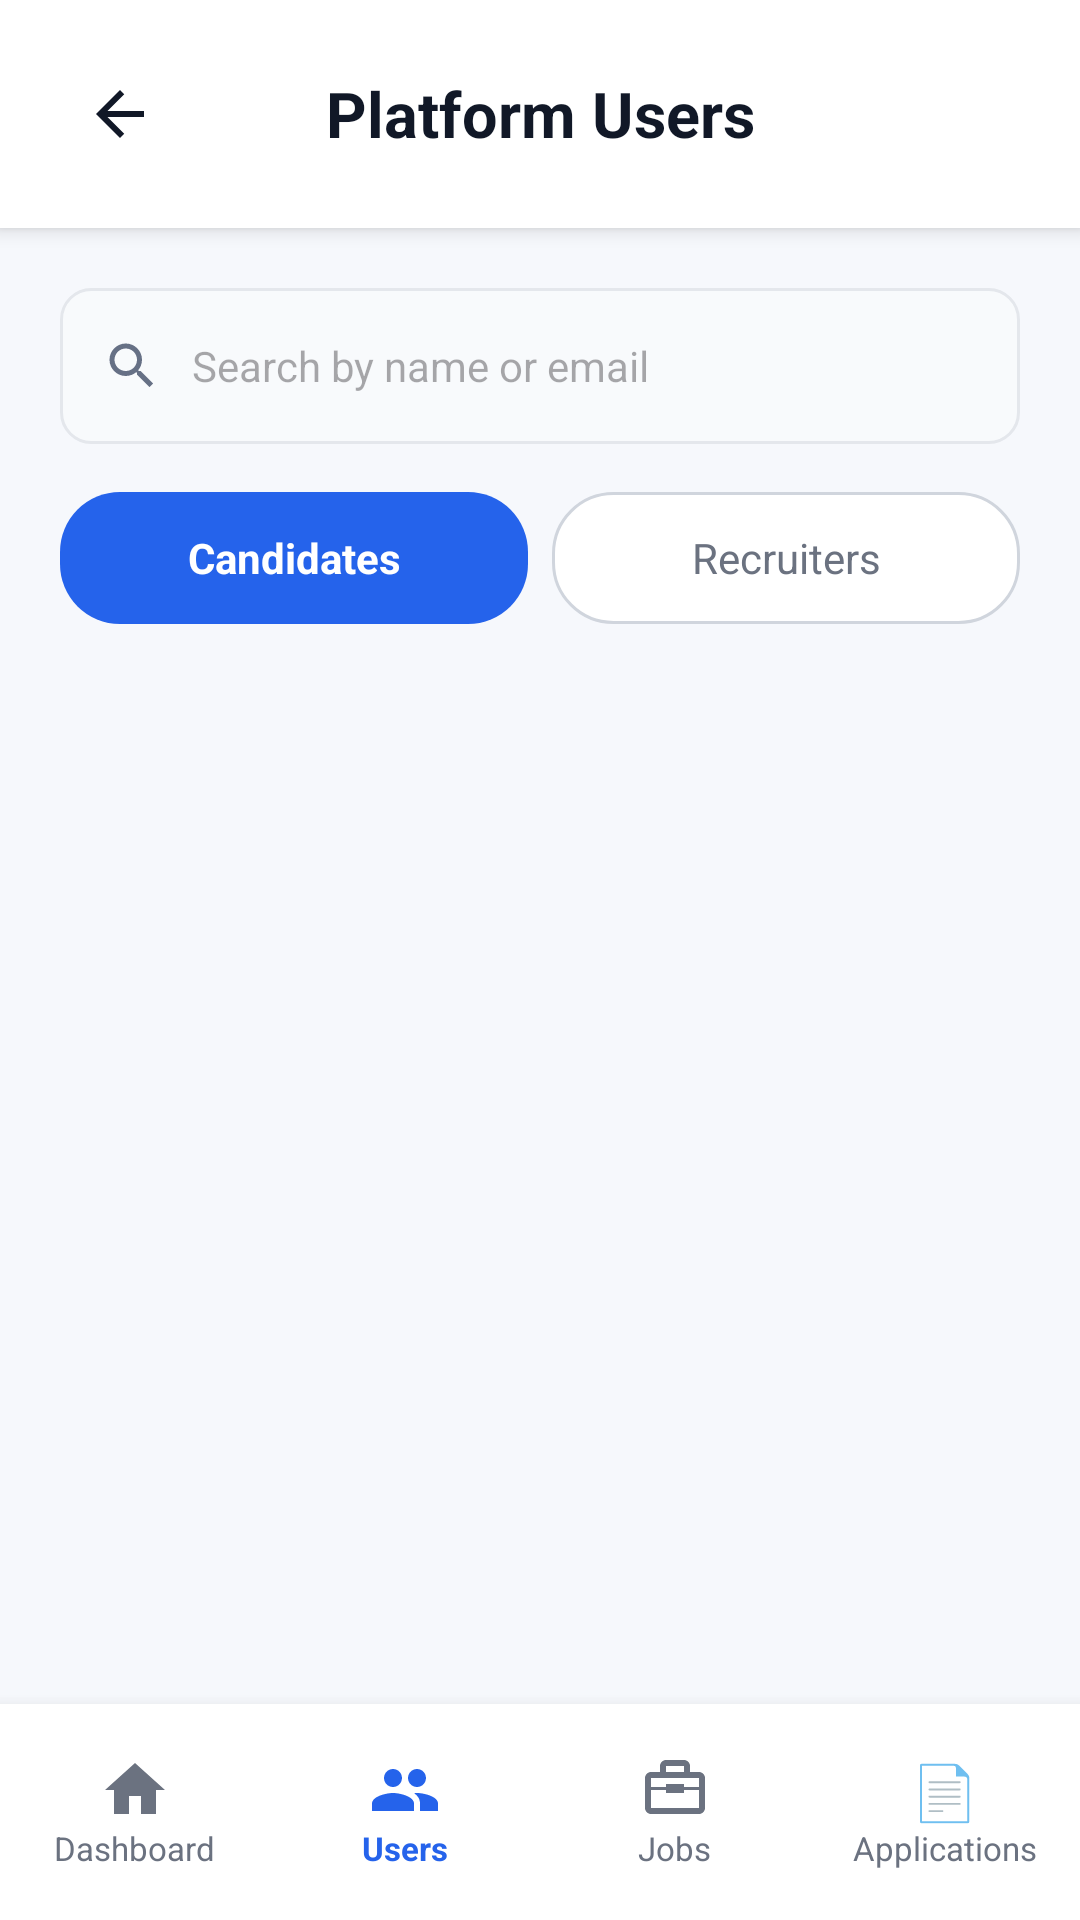

Layout XML and referenced resources for this Android screen:
<!-- AndroidManifest.xml: application theme Theme.CloudHire -->
<!-- res/layout/activity_admin_users.xml -->
<?xml version="1.0" encoding="utf-8"?>
<LinearLayout xmlns:android="http://schemas.android.com/apk/res/android"
    xmlns:app="http://schemas.android.com/apk/res-auto"
    android:layout_width="match_parent"
    android:layout_height="match_parent"
    android:background="@color/dashboard_background"
    android:fitsSystemWindows="true"
    android:orientation="vertical">
    

    <LinearLayout
        android:layout_width="match_parent"
        android:layout_height="76dp"
        android:orientation="horizontal"
        android:gravity="center_vertical"
        android:paddingStart="16dp"
        android:paddingEnd="16dp"
        android:background="#FFFFFF"
        android:elevation="4dp">

        <ImageButton
            android:id="@+id/btnAdminUsersBack"
            android:layout_width="48dp"
            android:layout_height="48dp"
            android:background="@android:color/transparent"
            android:src="@drawable/ic_arrow_back"
            android:padding="12dp"
            android:contentDescription="Back"
            app:tint="@color/dashboard_text_primary" />

        <TextView
            android:layout_width="0dp"
            android:layout_height="wrap_content"
            android:layout_weight="1"
            android:gravity="center"
            android:text="Platform Users"
            android:textColor="@color/dashboard_text_primary"
            android:textSize="21sp"
            android:textStyle="bold" />

        
        <View
            android:layout_width="48dp"
            android:layout_height="48dp" />

    </LinearLayout>
    
    <LinearLayout
        android:layout_width="match_parent"
        android:layout_height="wrap_content"
        android:orientation="vertical"
        android:padding="20dp">

        <LinearLayout
            android:layout_width="match_parent"
            android:layout_height="52dp"
            android:background="@drawable/bg_applicant_search"
            android:gravity="center_vertical"
            android:orientation="horizontal"
            android:paddingStart="14dp"
            android:paddingEnd="14dp">

            <ImageView
                android:layout_width="20dp"
                android:layout_height="20dp"
                android:src="@drawable/ic_search" />

            <EditText
                android:id="@+id/etUserSearch"
                android:layout_width="match_parent"
                android:layout_height="match_parent"
                android:background="@android:color/transparent"
                android:hint="Search by name or email"
                android:inputType="text"
                android:paddingStart="10dp"
                android:textSize="14sp" />
        </LinearLayout>

        <LinearLayout
            android:layout_width="match_parent"
            android:layout_height="44dp"
            android:layout_marginTop="16dp"
            android:orientation="horizontal">

            <TextView
                android:id="@+id/tabCandidates"
                android:layout_width="0dp"
                android:layout_height="match_parent"
                android:layout_weight="1"
                android:background="@drawable/bg_filter_active"
                android:gravity="center"
                android:text="Candidates"
                android:textColor="@android:color/white"
                android:textStyle="bold" />

            <TextView
                android:id="@+id/tabRecruiters"
                android:layout_width="0dp"
                android:layout_height="match_parent"
                android:layout_marginStart="8dp"
                android:layout_weight="1"
                android:background="@drawable/bg_filter_inactive"
                android:gravity="center"
                android:text="Recruiters"
                android:textColor="@color/dashboard_text_secondary" />
        </LinearLayout>
    </LinearLayout>

    
    <ScrollView
        android:layout_width="match_parent"
        android:layout_height="0dp"
        android:layout_weight="1"
        android:contentDescription="Users list">

        <LinearLayout
            android:id="@+id/userListContainer"
            android:layout_width="match_parent"
            android:layout_height="wrap_content"
            android:orientation="vertical"
            android:paddingStart="20dp"
            android:paddingEnd="20dp"
            android:paddingBottom="20dp" />
    </ScrollView>

    
    <LinearLayout
        android:layout_width="match_parent"
        android:layout_height="72dp"
        android:background="@android:color/white"
        android:elevation="8dp"
        android:gravity="center_vertical"
        android:orientation="horizontal">

        <LinearLayout
            android:id="@+id/navAdminHome"
            android:layout_width="0dp"
            android:layout_height="match_parent"
            android:layout_weight="1"
            android:clickable="true"
            android:focusable="true"
            android:gravity="center"
            android:orientation="vertical">

            <ImageView
                android:layout_width="24dp"
                android:layout_height="24dp"
                android:src="@drawable/recruiter_dashboard_home"
                app:tint="@color/dashboard_text_secondary" />

            <TextView
                android:layout_width="wrap_content"
                android:layout_height="wrap_content"
                android:text="Dashboard"
                android:textColor="@color/dashboard_text_secondary"
                android:textSize="11sp" />
        </LinearLayout>

        <LinearLayout
            android:id="@+id/navAdminUsers"
            android:layout_width="0dp"
            android:layout_height="match_parent"
            android:layout_weight="1"
            android:clickable="true"
            android:focusable="true"
            android:gravity="center"
            android:orientation="vertical">

            <ImageView
                android:layout_width="24dp"
                android:layout_height="24dp"
                android:src="@drawable/recruiter_dashboard_people"
                app:tint="@color/dashboard_primary" />

            <TextView
                android:layout_width="wrap_content"
                android:layout_height="wrap_content"
                android:text="Users"
                android:textColor="@color/dashboard_primary"
                android:textSize="11sp"
                android:textStyle="bold" />
        </LinearLayout>

        <LinearLayout
            android:id="@+id/navAdminJobs"
            android:layout_width="0dp"
            android:layout_height="match_parent"
            android:layout_weight="1"
            android:clickable="true"
            android:focusable="true"
            android:gravity="center"
            android:orientation="vertical">

            <ImageView
                android:layout_width="24dp"
                android:layout_height="24dp"
                android:src="@drawable/recruiter_dashboard_briefcase"
                app:tint="@color/dashboard_text_secondary" />

            <TextView
                android:layout_width="wrap_content"
                android:layout_height="wrap_content"
                android:text="Jobs"
                android:textColor="@color/dashboard_text_secondary"
                android:textSize="11sp" />
        </LinearLayout>

        <LinearLayout
            android:id="@+id/navAdminApps"
            android:layout_width="0dp"
            android:layout_height="match_parent"
            android:layout_weight="1"
            android:clickable="true"
            android:focusable="true"
            android:gravity="center"
            android:orientation="vertical">

            <TextView
                android:layout_width="wrap_content"
                android:layout_height="24dp"
                android:text="📄"
                android:textSize="18sp" />

            <TextView
                android:layout_width="wrap_content"
                android:layout_height="wrap_content"
                android:text="Applications"
                android:textColor="@color/dashboard_text_secondary"
                android:textSize="11sp" />
        </LinearLayout>
    </LinearLayout>
</LinearLayout>
<!-- resources referenced by this layout -->
<resources>
  <color name="dashboard_background">#F6F8FC</color>
  <color name="dashboard_primary">#2563EB</color>
  <color name="dashboard_text_primary">#111827</color>
  <color name="dashboard_text_secondary">#6B7280</color>
  <!-- drawable bg_applicant_search (drawable) -->
  <?xml version="1.0" encoding="utf-8"?>
  <shape xmlns:android="http://schemas.android.com/apk/res/android">
  
      <solid android:color="#F8FAFC" />
  
      <corners android:radius="10dp" />
  
      <stroke
          android:width="1dp"
          android:color="#E4E7EC" />
  
  </shape>
  <!-- drawable bg_filter_active (drawable) -->
  <?xml version="1.0" encoding="utf-8"?>
  <shape xmlns:android="http://schemas.android.com/apk/res/android">
  
      <solid android:color="#2563EB" />
  
      <corners android:radius="20dp" />
  
  </shape>
  <!-- drawable bg_filter_inactive (drawable) -->
  <?xml version="1.0" encoding="utf-8"?>
  <shape xmlns:android="http://schemas.android.com/apk/res/android">
  
      <solid android:color="#FFFFFF" />
  
      <corners android:radius="20dp" />
  
      <stroke
          android:width="1dp"
          android:color="#D0D5DD" />
  
  </shape>
  <!-- drawable ic_arrow_back (drawable) -->
  <?xml version="1.0" encoding="utf-8"?>
  <vector
      xmlns:android="http://schemas.android.com/apk/res/android"
      android:width="24dp"
      android:height="24dp"
      android:viewportWidth="24"
      android:viewportHeight="24">
  
      <path
          android:fillColor="#1E3A8A"
          android:pathData="M20,11H7.83l5.59,-5.59L12,4l-8,8 8,8 1.41,-1.41L7.83,13H20v-2z" />
  
  </vector>
  <!-- drawable ic_search (drawable) -->
  <?xml version="1.0" encoding="utf-8"?>
  <vector xmlns:android="http://schemas.android.com/apk/res/android"
      android:width="24dp"
      android:height="24dp"
      android:viewportWidth="24"
      android:viewportHeight="24"
      android:tint="#667085">
      <path
          android:fillColor="@android:color/white"
          android:pathData="M15.5,14h-0.79l-0.28,-0.27C15.41,12.59 16,11.11 16,9.5 16,5.91 13.09,3 9.5,3S3,5.91 3,9.5 5.91,16 9.5,16c1.61,0 3.09,-0.59 4.23,-1.57l0.27,0.28v0.79l5,4.99L20.49,19l-4.99,-5zM9.5,14C7.01,14 5,11.99 5,9.5S7.01,5 9.5,5 14,7.01 14,9.5 11.99,14 9.5,14z" />
  </vector>
  <!-- drawable recruiter_dashboard_briefcase (drawable) -->
  <?xml version="1.0" encoding="utf-8"?>
  <vector xmlns:android="http://schemas.android.com/apk/res/android"
      android:width="24dp"
      android:height="24dp"
      android:viewportWidth="24"
      android:viewportHeight="24">
  
      <path
          android:fillColor="#667085"
          android:pathData="M20,6h-3V4c0,-1.1 -0.9,-2 -2,-2H9c-1.1,0 -2,0.9 -2,2v2H4c-1.1,0 -2,0.9 -2,2v10c0,1.1 0.9,2 2,2h16c1.1,0 2,-0.9 2,-2V8c0,-1.1 -0.9,-2 -2,-2zM9,4h6v2H9V4zM20,18H4v-6h5v1h6v-1h5v6zM9,11H4V8h16v3h-5v-1H9v1z" />
  
  </vector>
  <!-- drawable recruiter_dashboard_home (drawable) -->
  <?xml version="1.0" encoding="utf-8"?>
  <vector xmlns:android="http://schemas.android.com/apk/res/android"
      android:width="24dp"
      android:height="24dp"
      android:viewportWidth="24"
      android:viewportHeight="24">
  
      <path
          android:fillColor="#2563EB"
          android:pathData="M10,20v-6h4v6h5v-8h3L12,3 2,12h3v8z" />
  
  </vector>
  <!-- drawable recruiter_dashboard_people (drawable) -->
  <?xml version="1.0" encoding="utf-8"?>
  <vector xmlns:android="http://schemas.android.com/apk/res/android"
      android:width="24dp"
      android:height="24dp"
      android:viewportWidth="24"
      android:viewportHeight="24">
  
      <path
          android:fillColor="#667085"
          android:pathData="M16,11c1.66,0 2.99,-1.34 2.99,-3S17.66,5 16,5s-3,1.34 -3,3 1.34,3 3,3zM8,11c1.66,0 2.99,-1.34 2.99,-3S9.66,5 8,5 5,6.34 5,8s1.34,3 3,3zM8,13c-2.33,0 -7,1.17 -7,3.5V19h14v-2.5C15,14.17 10.33,13 8,13zM16,13c-0.29,0 -0.62,0.02 -0.97,0.05 1.16,0.84 1.97,1.94 1.97,3.45V19h6v-2.5c0,-2.33 -4.67,-3.5 -7,-3.5z" />
  
  </vector>
  <style name="Theme.CloudHire" parent="Base.Theme.CloudHire" />
  <style name="Base.Theme.CloudHire" parent="Theme.Material3.DayNight.NoActionBar">
          
          
      </style>
</resources>
